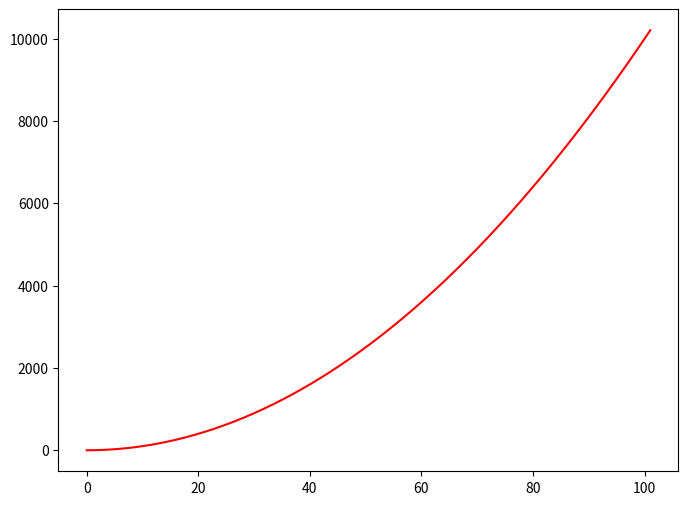

Write the Python code that produced this figure.
import matplotlib.pyplot as plt
import numpy as np
import random

serie_x = np.linspace(0, 101, 1000)
serie_y = [x ** 2 for x in serie_x]

plt.figure(figsize=(8, 6))
plt.plot(serie_x, serie_y, color='r')

plt.show()
